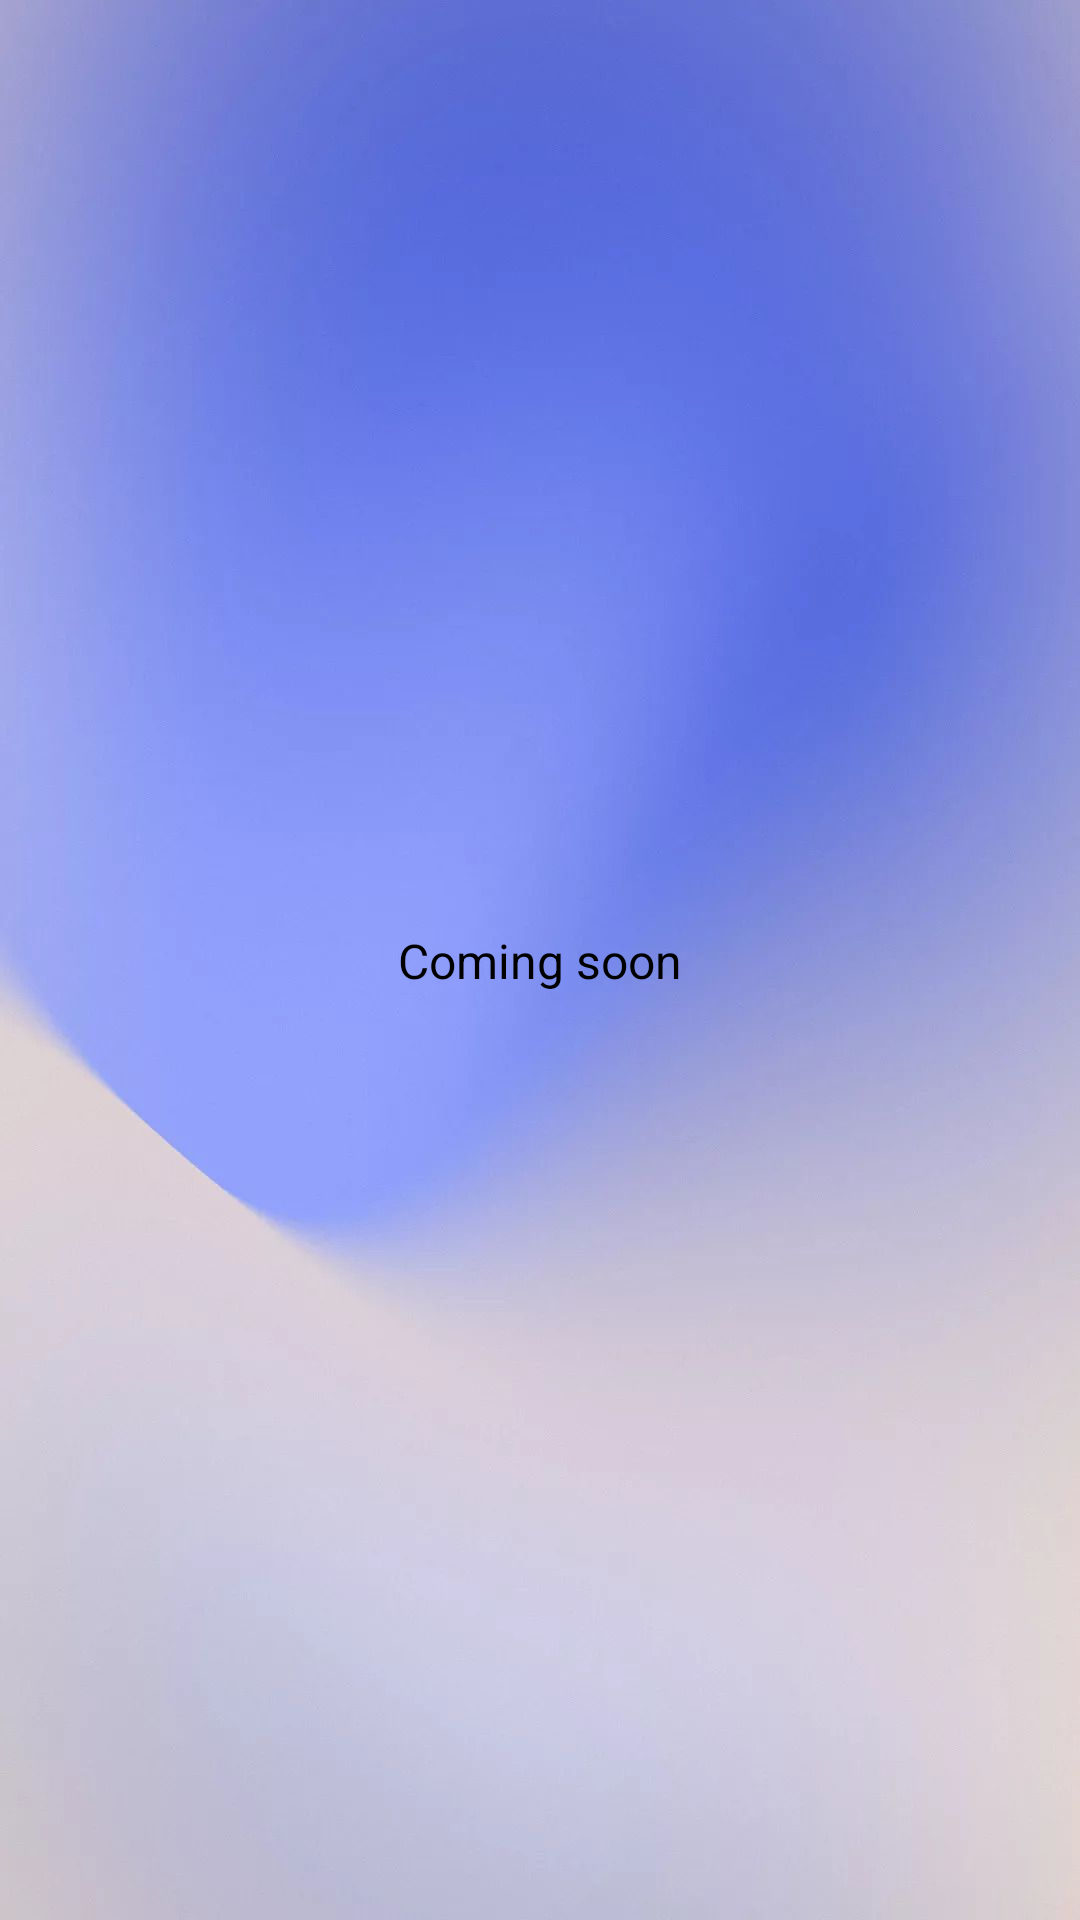

The Android layout XML behind this screen, and the referenced resources:
<!-- AndroidManifest.xml: application theme Theme.AppCompat.NoActionBar -->
<!-- res/layout/myprofile_fragment.xml -->
<?xml version="1.0" encoding="utf-8"?>
<androidx.constraintlayout.widget.ConstraintLayout xmlns:android="http://schemas.android.com/apk/res/android"
    android:layout_width="match_parent"
    android:layout_height="match_parent"
    xmlns:app="http://schemas.android.com/apk/res-auto"
    android:background="@drawable/image">

    <TextView
        android:layout_width="wrap_content"
        android:layout_height="wrap_content"
        android:text="Coming soon"
        android:textSize="16sp"
        android:textColor="@color/black"
        app:layout_constraintBottom_toBottomOf="parent"
        app:layout_constraintEnd_toEndOf="parent"
        app:layout_constraintTop_toTopOf="parent"
        app:layout_constraintStart_toStartOf="parent"/>

</androidx.constraintlayout.widget.ConstraintLayout>
<!-- resources referenced by this layout -->
<resources>
  <color name="black">#000000</color>
  <!-- drawable image: png bitmap (drawable, 52465 bytes) -->
</resources>
